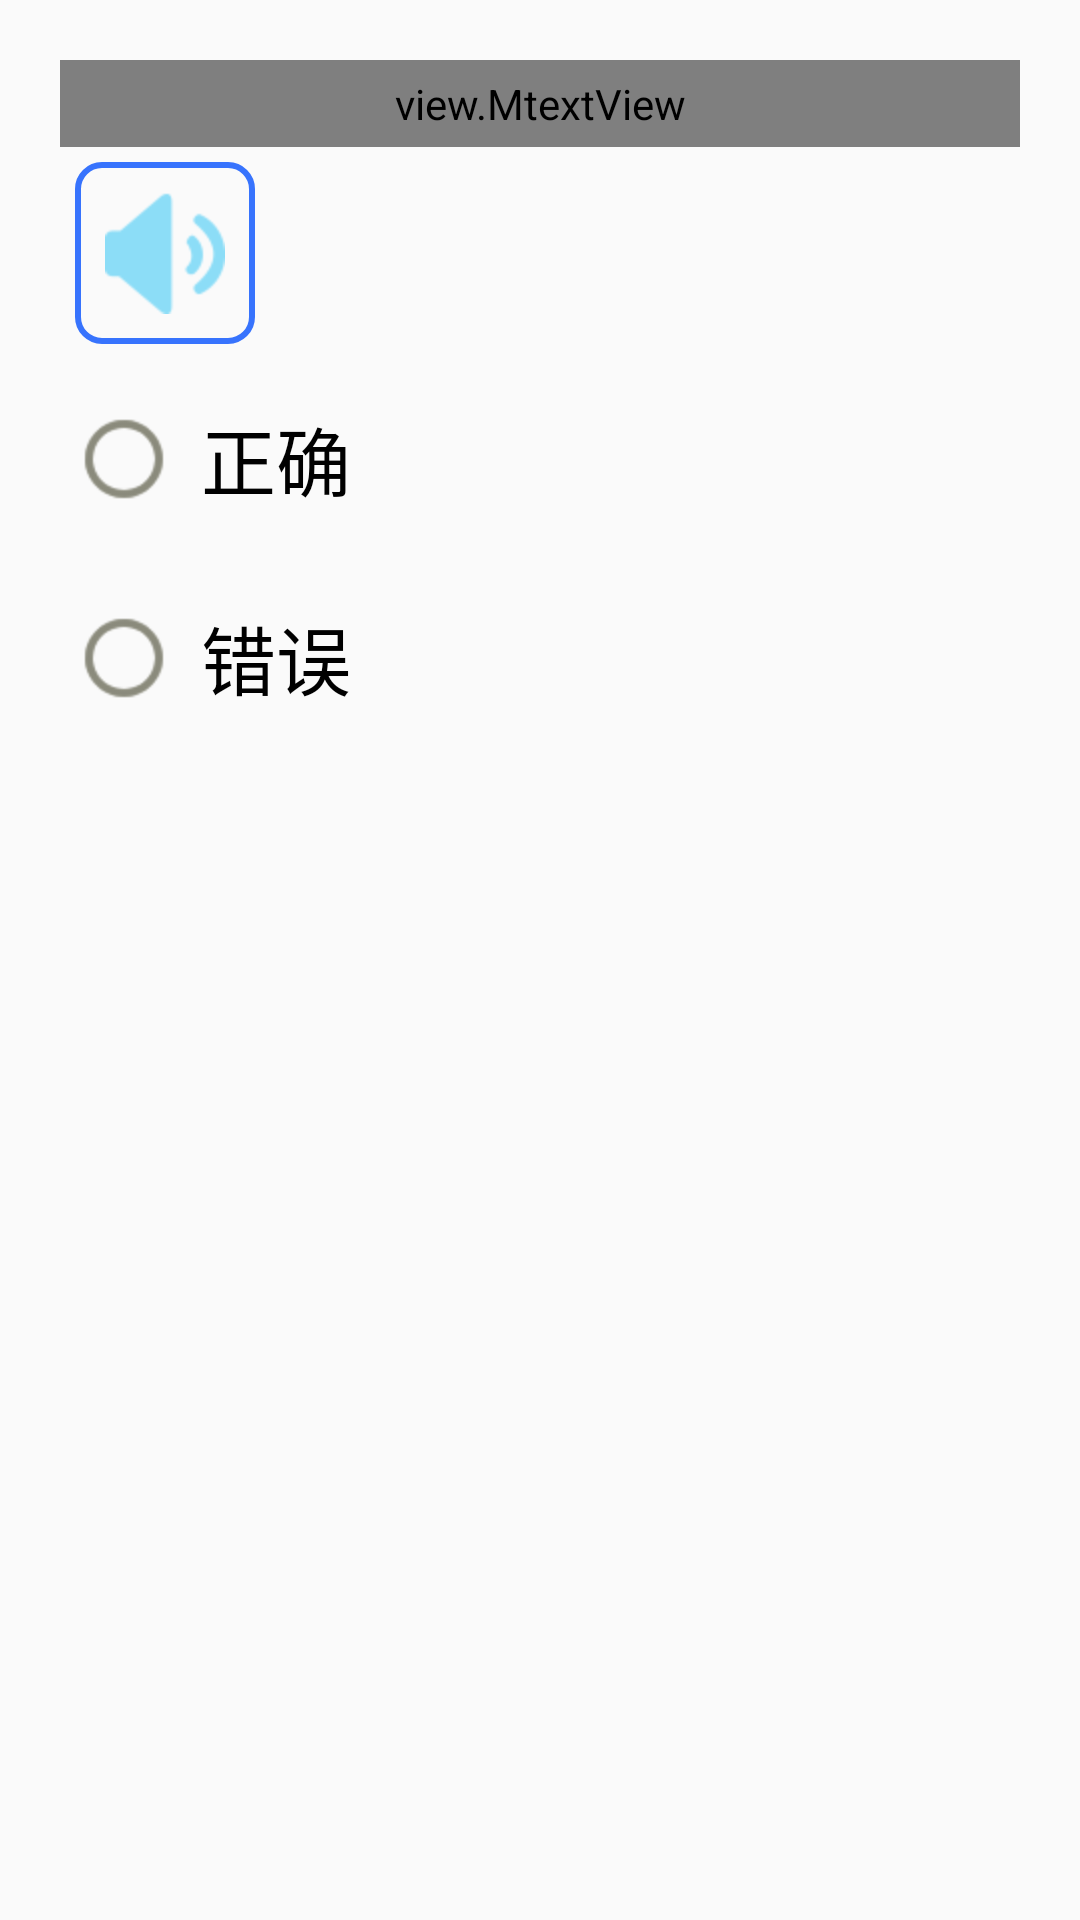

The Android layout XML behind this screen, and the referenced resources:
<!-- AndroidManifest.xml: application theme AppTheme -->
<!-- res/layout/fragment_judg.xml -->
<?xml version="1.0" encoding="utf-8"?>
<LinearLayout xmlns:android="http://schemas.android.com/apk/res/android"
              xmlns:auto="http://schemas.android.com/apk/res-auto"
              android:layout_width="match_parent"
              android:layout_height="match_parent"
              android:orientation="vertical">

    <ScrollView android:layout_width="match_parent"
                android:layout_height="match_parent">

        <RelativeLayout
            android:id="@+id/fragment_judge_rl_big"
            android:layout_width="match_parent"
            android:padding="20dp"
            android:layout_height="match_parent">
            <LinearLayout
                android:layout_width="match_parent"
                android:layout_height="match_parent"
                android:orientation="vertical">

                <view.MtextView
                    android:id="@+id/fragment_judge_tv_question"
                    android:layout_width="match_parent"
                    android:layout_height="wrap_content"
                    android:textColor="#000000"
                    android:padding="5dp"
                    android:textSize="25sp"
                />

                <ImageButton
                    android:id="@+id/fragment_judge_but_sound"
                    android:layout_width="wrap_content"
                    android:layout_height="wrap_content"
                    android:background="@drawable/shape_answer_selector"
                    android:padding="10dp"
                    android:layout_margin="5dp"
                    android:src="@drawable/button_play_music"/>

                

                <LinearLayout
                    android:id="@+id/fragment_judge_ll_correct"
                    android:layout_width="match_parent"
                    android:layout_height="wrap_content"
                    android:orientation="horizontal"
                    android:padding="5dp"
                >
                    <RadioButton
                        android:id="@+id/fragment_judge_radio_correct"
                        android:layout_width="wrap_content"
                        android:button="@drawable/radio_button_normal"
                        android:layout_gravity="center"
                        android:layout_height="wrap_content"/>
                    <TextView
                        android:id="@+id/fragment_judge_tv_correct"
                        android:layout_width="wrap_content"
                        android:layout_height="wrap_content"
                        android:layout_gravity="center"
                        android:padding="10dp"
                        android:text="正确"
                        android:textColor="#000000"
                        android:textSize="25sp"/>
                </LinearLayout>

                <LinearLayout
                    android:id="@+id/fragment_judge_ll_error"
                    android:layout_width="match_parent"
                    android:layout_height="wrap_content"
                    android:orientation="horizontal"
                    android:padding="5dp"
                >
                    <RadioButton
                        android:id="@+id/fragment_judge_radio_error"
                        android:layout_width="wrap_content"
                        android:button="@drawable/radio_button_normal"
                        android:layout_gravity="center"
                        android:layout_height="wrap_content"/>
                    <TextView
                        android:id="@+id/fragment_judge_tv_error"
                        android:layout_width="wrap_content"
                        android:layout_height="wrap_content"
                        android:layout_gravity="center"
                        android:padding="10dp"
                        android:text="错误"
                        android:textColor="#000000"
                        android:textSize="25sp"/>
                </LinearLayout>

                

                <TextView
                    android:id="@+id/fragment_judge_mv_result"
                    android:layout_width="wrap_content"
                    android:layout_height="wrap_content"
                    android:layout_marginBottom="30dp"
                    android:layout_marginTop="10dp"
                    android:textColor="#169dfd"
                    android:textSize="25sp"
                >
                </TextView>
            </LinearLayout>
        </RelativeLayout>
    </ScrollView>
</LinearLayout>
<!-- resources referenced by this layout -->
<resources>
  <!-- drawable button_play_music: png bitmap (drawable-hdpi, 18895 bytes) -->
  <!-- drawable radio_button_normal: png bitmap (drawable-hdpi, 1421 bytes) -->
  <!-- drawable shape_answer_selector (drawable) -->
  <?xml version="1.0" encoding="utf-8"?>
  <shape xmlns:android="http://schemas.android.com/apk/res/android">
      <solid android:color="#003773fd" />
      <corners android:topLeftRadius="8dp"
               android:topRightRadius="8dp"
               android:bottomRightRadius="8dp"
               android:bottomLeftRadius="8dp"/>
      <stroke android:width="2dp" android:color="#3773fd" />
  </shape>
  <style name="AppTheme" parent="Theme.AppCompat.Light.NoActionBar">
          
          <item name="colorPrimary">@color/colorPrimary</item>
          <item name="colorPrimaryDark">@color/colorPrimaryDark</item>
          <item name="colorAccent">@color/colorAccent</item>
          
          <item name="android:listDivider">@drawable/divider_bg</item>
      </style>
  <!-- drawable divider_bg (drawable) -->
  <?xml version="1.0" encoding="utf-8"?>
  <shape xmlns:android="http://schemas.android.com/apk/res/android"
         android:shape="rectangle" >
  
      <gradient
          android:centerColor="#e46aff"
          android:endColor="#3dbeff"
          android:startColor="#5cfa53"
          android:type="linear" />
      <size android:height="1dp"/>
  
  </shape>
  <!-- not gathered from this repository: default colours our renderer supplied (Android Studio template values) -->
  <color name="colorPrimary">#FF6200EE</color>
  <color name="colorPrimaryDark">#FF3700B3</color>
  <color name="colorAccent">#FF03DAC5</color>
</resources>
